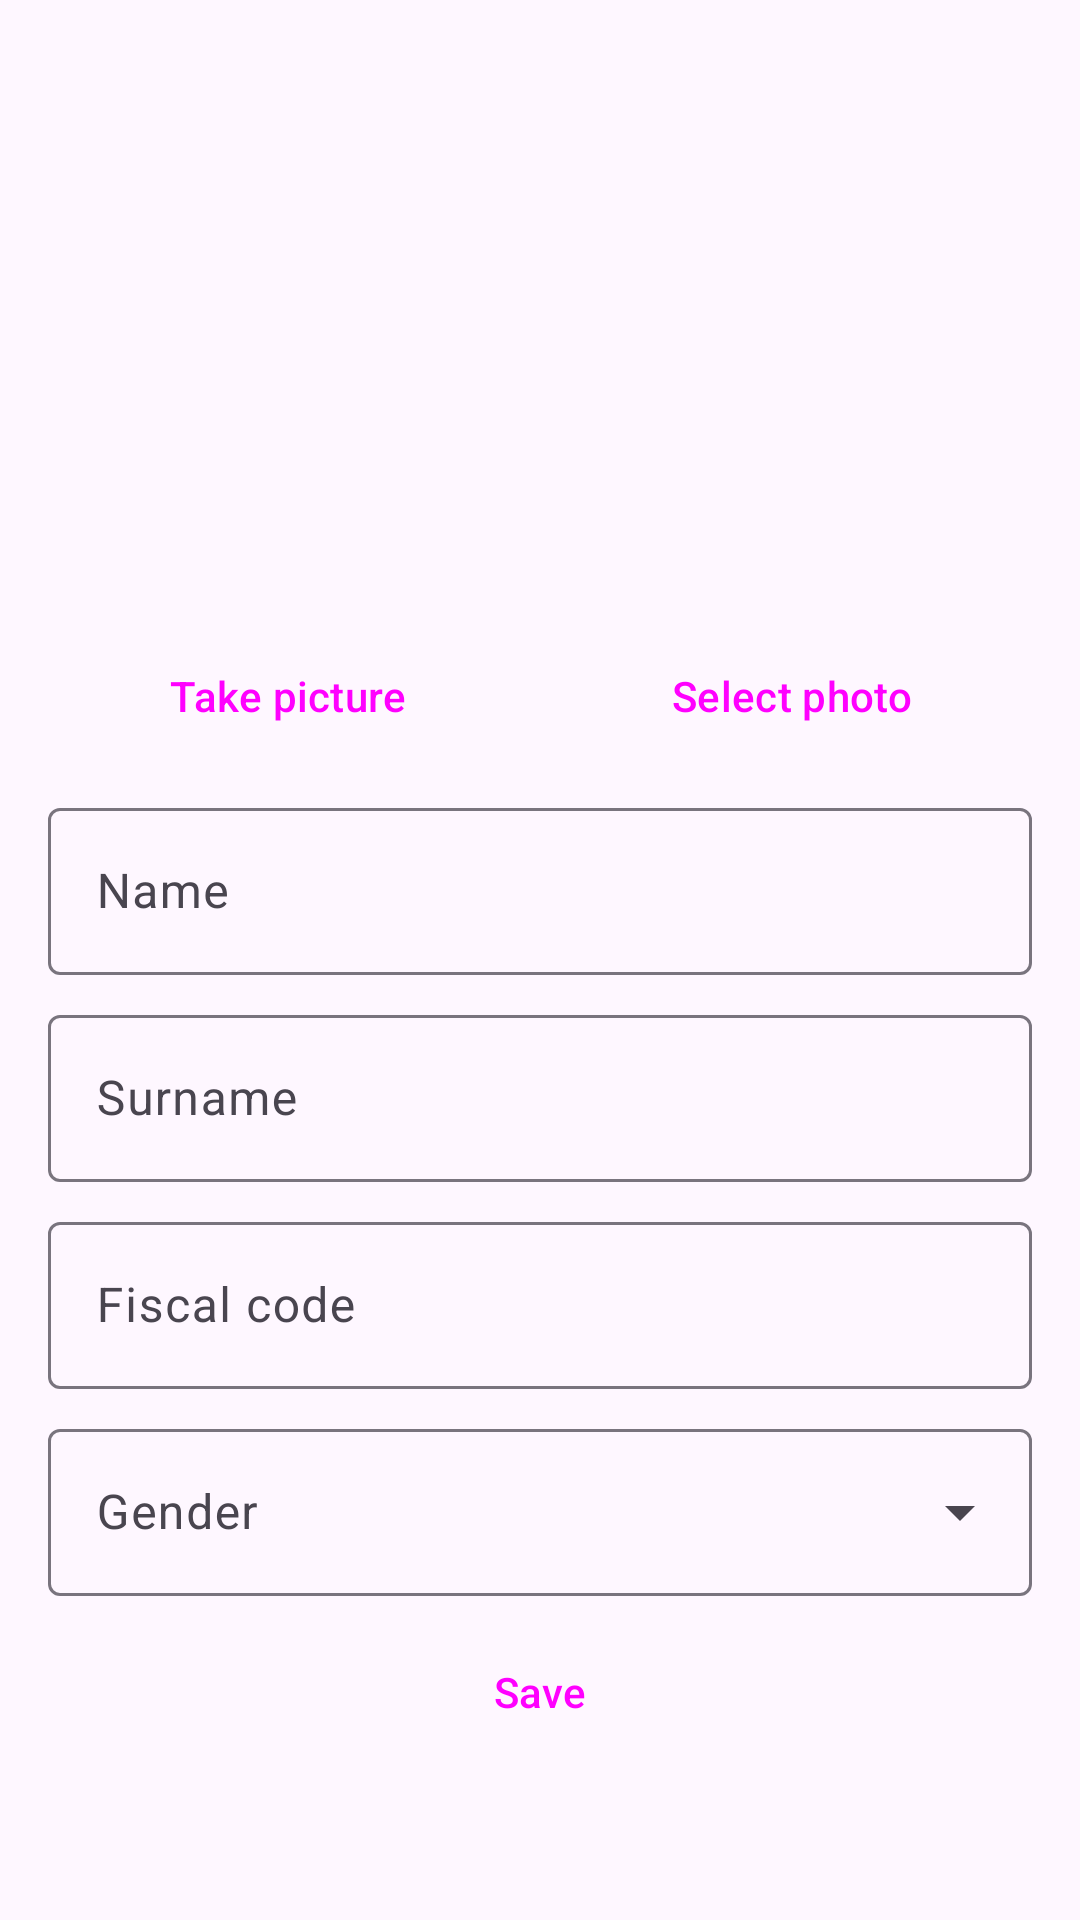

This screen was rendered from an Android layout file. Write that file and the resources it references.
<!-- AndroidManifest.xml: application theme Theme.Bmazon -->
<!-- res/layout/fragment_profile.xml -->
<?xml version="1.0" encoding="utf-8"?>
<androidx.core.widget.NestedScrollView xmlns:android="http://schemas.android.com/apk/res/android"
    xmlns:app="http://schemas.android.com/apk/res-auto"
    xmlns:tools="http://schemas.android.com/tools"
    android:layout_width="match_parent"
    android:layout_height="match_parent"
    android:overScrollMode="always"
    tools:context=".fragments.ProfileFragment">

    <androidx.appcompat.widget.LinearLayoutCompat
        android:layout_width="match_parent"
        android:layout_height="wrap_content"
        android:orientation="vertical"
        android:paddingHorizontal="@dimen/activity_horizontal_margin">

        <ImageView
            android:id="@+id/user_avatar"
            android:layout_width="match_parent"
            android:layout_height="200dp"
            android:adjustViewBounds="true"
            android:contentDescription="@string/user_avatar"
            android:scaleType="fitCenter" />

        <androidx.appcompat.widget.LinearLayoutCompat
            android:layout_width="match_parent"
            android:layout_height="wrap_content"
            android:layout_marginTop="8dp"
            android:orientation="horizontal"
            android:weightSum="2">

            <Button
                android:id="@+id/avatar_take_picture"
                style="@style/Widget.Material3.Button.ElevatedButton"
                android:layout_width="fill_parent"
                android:layout_height="wrap_content"
                android:layout_marginEnd="4dp"
                android:layout_weight="1"
                android:text="@string/action_take_picture" />

            <Button
                android:id="@+id/avatar_select_photo"
                style="@style/Widget.Material3.Button.ElevatedButton"
                android:layout_width="fill_parent"
                android:layout_height="wrap_content"
                android:layout_marginStart="4dp"
                android:layout_weight="1"
                android:text="@string/action_select_photo" />

        </androidx.appcompat.widget.LinearLayoutCompat>

        <com.google.android.material.textfield.TextInputLayout
            android:layout_width="match_parent"
            android:layout_height="wrap_content"
            android:layout_marginTop="8dp"
            android:hint="@string/prompt_name">

            <com.google.android.material.textfield.TextInputEditText
                android:id="@+id/user_name"
                android:layout_width="match_parent"
                android:layout_height="wrap_content" />

        </com.google.android.material.textfield.TextInputLayout>

        <com.google.android.material.textfield.TextInputLayout
            android:layout_width="match_parent"
            android:layout_height="wrap_content"
            android:layout_marginTop="8dp"
            android:hint="@string/prompt_surname">

            <com.google.android.material.textfield.TextInputEditText
                android:id="@+id/user_surname"
                android:layout_width="match_parent"
                android:layout_height="wrap_content" />

        </com.google.android.material.textfield.TextInputLayout>

        <com.google.android.material.textfield.TextInputLayout
            android:layout_width="match_parent"
            android:layout_height="wrap_content"
            android:layout_marginTop="8dp"
            android:hint="@string/prompt_fiscal_code">

            <com.google.android.material.textfield.TextInputEditText
                android:id="@+id/user_fiscal_code"
                android:layout_width="match_parent"
                android:layout_height="wrap_content" />

        </com.google.android.material.textfield.TextInputLayout>

        <com.google.android.material.textfield.TextInputLayout
            style="@style/Widget.Material3.TextInputLayout.OutlinedBox.ExposedDropdownMenu"
            android:layout_width="match_parent"
            android:layout_height="wrap_content"
            android:layout_marginTop="8dp"
            android:hint="@string/prompt_gender">

            <com.google.android.material.textfield.MaterialAutoCompleteTextView
                android:id="@+id/user_gender"
                android:layout_width="match_parent"
                android:layout_height="wrap_content"
                android:inputType="none"
                app:simpleItems="@array/user_genders" />

        </com.google.android.material.textfield.TextInputLayout>

        <Button
            android:id="@+id/user_save"
            style="@style/Widget.Material3.Button.ElevatedButton"
            android:layout_width="match_parent"
            android:layout_height="wrap_content"
            android:layout_marginTop="8dp"
            android:text="@string/action_save" />

    </androidx.appcompat.widget.LinearLayoutCompat>

</androidx.core.widget.NestedScrollView>
<!-- resources referenced by this layout -->
<resources>
  <string-array name="user_genders">
          <item>Male</item>
          <item>Female</item>
          <item>Other</item>
      </string-array>
  <dimen name="activity_horizontal_margin">16dp</dimen>
  <string name="action_save">Save</string>
  <string name="action_select_photo">Select photo</string>
  <string name="action_take_picture">Take picture</string>
  <string name="prompt_fiscal_code">Fiscal code</string>
  <string name="prompt_gender">Gender</string>
  <string name="prompt_name">Name</string>
  <string name="prompt_surname">Surname</string>
  <string name="user_avatar">User avatar</string>
  <style name="Theme.Bmazon" parent="Theme.Material3.DayNight.NoActionBar">
          
          <item name="colorPrimary">@color/purple_500</item>
          <item name="colorPrimaryVariant">@color/purple_700</item>
          <item name="colorOnPrimary">@color/white</item>
          
          <item name="colorSecondary">@color/teal_200</item>
          <item name="colorSecondaryVariant">@color/teal_700</item>
          <item name="colorOnSecondary">@color/black</item>
          
          <item name="android:statusBarColor" tools:targetApi="l">?attr/colorPrimaryVariant</item>
          
      </style>
  <color name="purple_500">#FF6200EE</color>
  <color name="purple_700">#FF3700B3</color>
  <color name="white">#FFFFFFFF</color>
  <color name="teal_200">#FF03DAC5</color>
  <color name="teal_700">#FF018786</color>
  <color name="black">#FF000000</color>
</resources>
